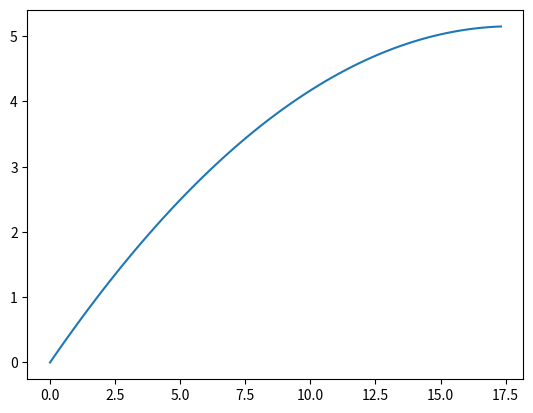

Here is the Python script that generated this plot:
import math as mt
import numpy as np
import matplotlib.pyplot as plt

m=0.5
g=9.8
Fx=0
Fy=-m*g
x=np.array([0])
y=np.array([0])
ax=Fx/m
ay=Fy/m
vx=np.array([])
vy=np.array([])
h=0.01
index=0
j=30

vx=np.append(vx,20*np.cos(np.radians(j)))
vy=np.append(vy,20*np.sin(np.radians(j)))

# j：角度
# t：経過時間
for i in np.arange(0,1,h):
    vx=np.append(vx,vx[index]+h*ax)
    vy=np.append(vy,vy[index]+h*ay)
    x=np.append(x,x[index]+h*vx[index])
    y=np.append(y,y[index]+h*vy[index])
    index+=1

plt.plot(x,y)
plt.show()